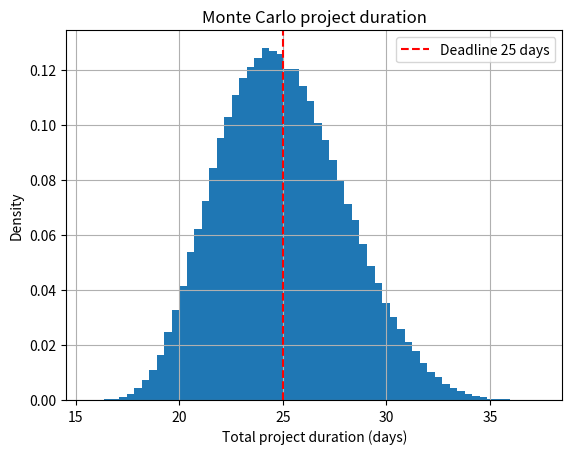

The matplotlib source for this figure:
import numpy as np
from scipy.stats import norm
import matplotlib.pyplot as plt
print("--- PART C: change N, capacity and seed ---")
exact=norm.sf(1000,850,120); print(f"Exact (normal tail) probability = {exact:.4%}")
for N in (100,1000,10_000,100_000,1_000_000):
    d=np.random.default_rng(42).normal(850,120,N); print(f"N={N:>9,}: estimate {np.mean(d>1000):.4%}, abs error {abs(np.mean(d>1000)-exact):.4%}")
for seed in (1,2,3):
    d=np.random.default_rng(seed).normal(850,120,10_000); print(f"seed={seed}, N=10,000: {np.mean(d>1000):.4%}")
for cap in (900,1000,1100,1200):
    d=np.random.default_rng(42).normal(850,120,100_000); print(f"capacity={cap}: overload probability {np.mean(d>cap):.4%} (exact {norm.sf(cap,850,120):.4%})")
d=np.random.default_rng(42).normal(850,200,100_000); print(f"std 120 -> 200 at capacity 1000: {np.mean(d>1000):.4%}")
print("--- PART E: project deadline risk (three tasks, triangular durations in days) ---")
rng=np.random.default_rng(7); N=200_000
a=rng.triangular(4,6,12,N); b=rng.triangular(8,10,18,N); c=rng.triangular(3,5,9,N)
total=a+b+c; deadline=25
print(f"Mean total {total.mean():.2f} days, std {total.std():.2f}, 90th percentile {np.percentile(total,90):.2f} days")
print(f"P(total > {deadline} days) = {np.mean(total>deadline):.3%}")
print(f"Most-likely-sum (6+10+5) = 21 days, but mean is {total.mean():.1f} because durations are right-skewed")
plt.hist(total,bins=60,density=True); plt.axvline(deadline,color="r",ls="--",label="Deadline 25 days"); plt.xlabel("Total project duration (days)"); plt.ylabel("Density"); plt.title("Monte Carlo project duration"); plt.legend(); plt.grid(True); plt.show()
